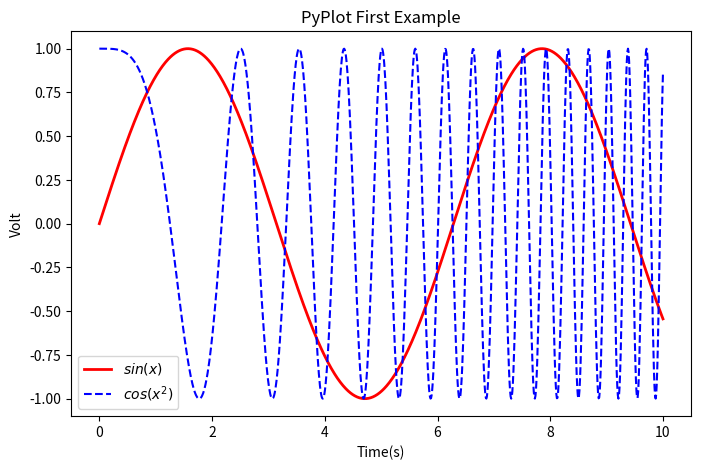

Source code (Python):
import matplotlib.pyplot as plt
import numpy as np
x = np.linspace(0, 10, 1000)
y = np.sin(x)
z = np.cos(x**2)
plt.figure(figsize=(8, 5))
plt.plot(x, y, label="$sin(x)$", color="red", linewidth=2)
 #label可以使用内嵌Latex引擎，color可以用0到1范围内三个元素的元组表示(1.0,0.0,0.0)也表示红色，linwidth:指定曲线的宽度，可以不是整数，也可以缩写为1w.
plt.plot(x, z, "b--",label = "$cos(x^2)$")
plt.xlabel("Time(s)")
plt.ylabel("Volt")
'''
xlim()、ylim()分别表示x,y轴的显示范围
'''
plt.title("PyPlot First Example")
plt.legend()#显示图示，图中每条曲线的标签所在的矩形区域,loc参数可调整位置。
plt.savefig("c:\\figure1.png")
